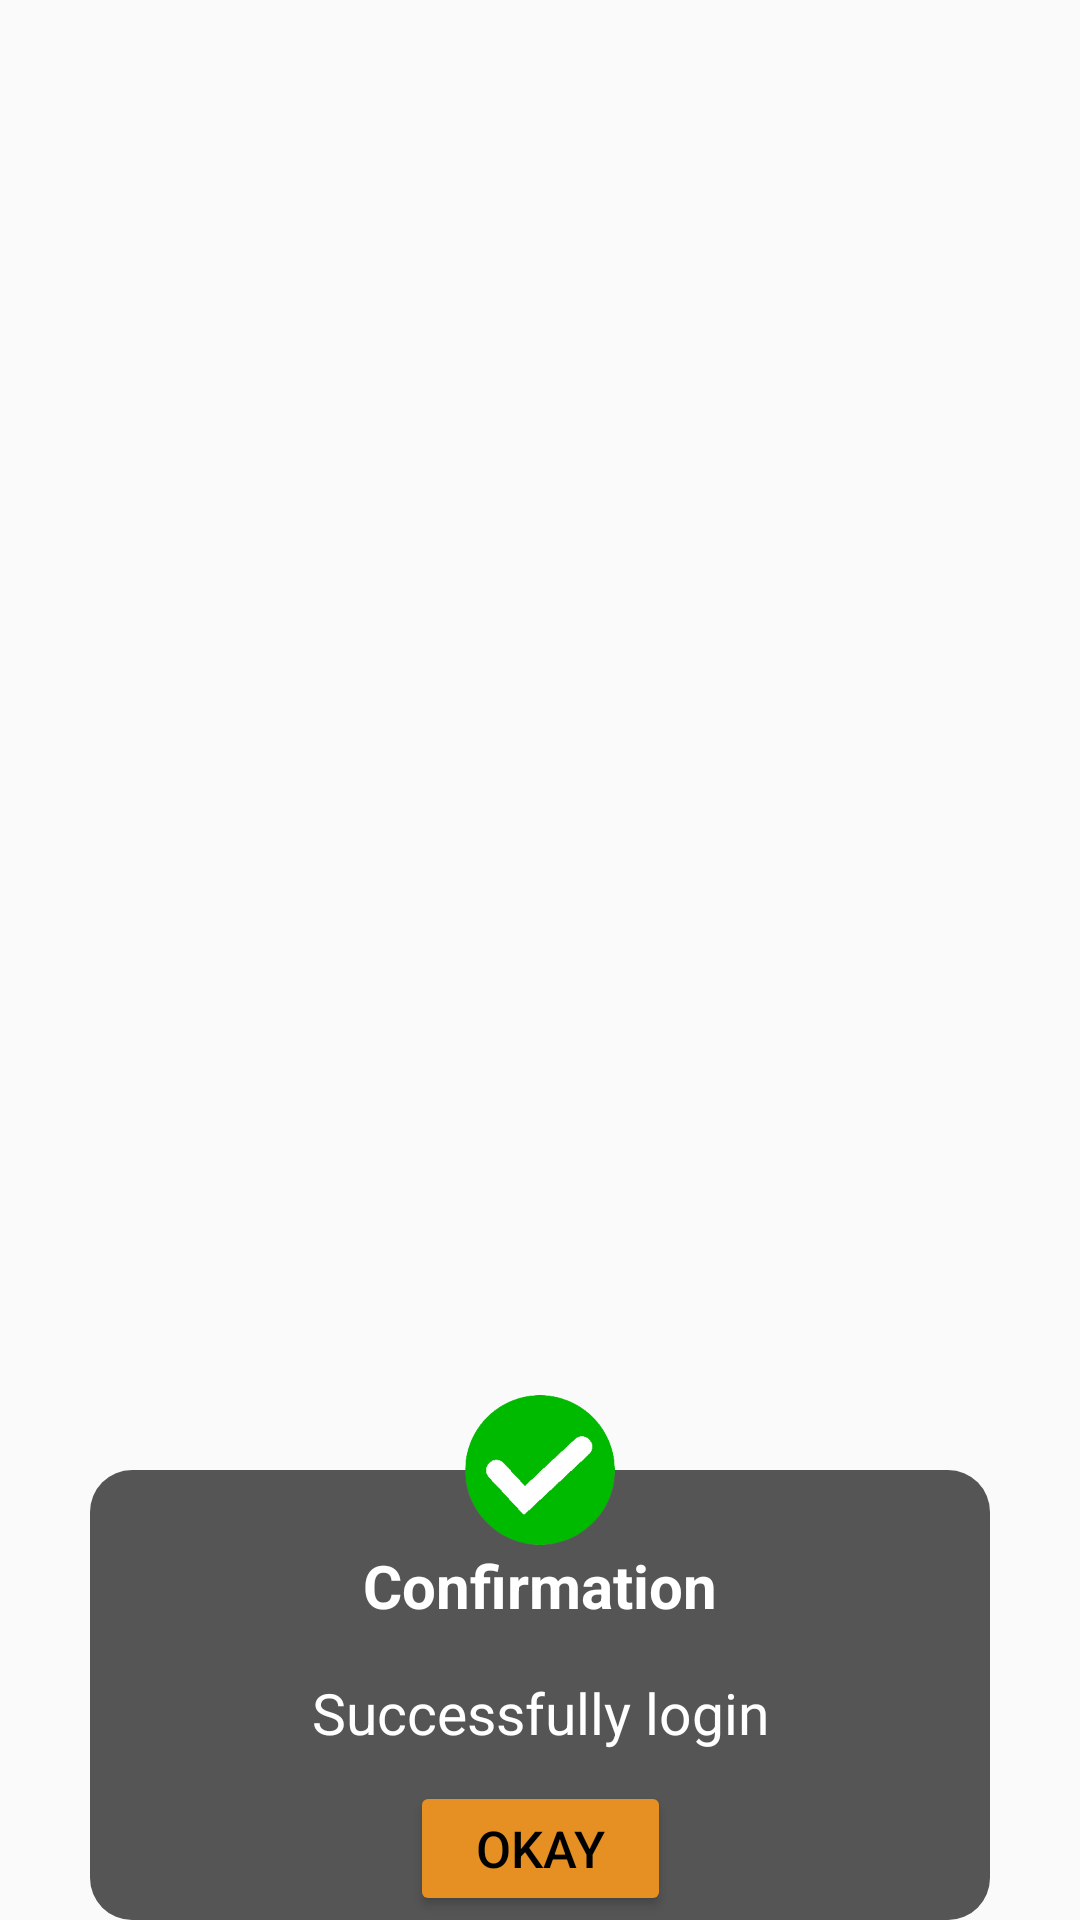

Produce the Android XML layout that renders to this screen, including the resource entries it uses.
<!-- AndroidManifest.xml: application theme Theme.AppCompat.Light.NoActionBar -->
<!-- res/layout/custom_dialog.xml -->
<?xml version="1.0" encoding="utf-8"?>
<androidx.constraintlayout.widget.ConstraintLayout xmlns:android="http://schemas.android.com/apk/res/android"

    xmlns:tools="http://schemas.android.com/tools"
    android:layout_width="300dp"
    android:layout_height="wrap_content"
    xmlns:app="http://schemas.android.com/apk/res-auto"
    android:id="@+id/dialogConstraintLayout">
    <androidx.constraintlayout.widget.ConstraintLayout
        android:id="@+id/layoutDialog"
        android:layout_width="300dp"
        android:layout_height="150dp"
        android:background="@drawable/custom_dialogstyle"
        app:layout_constraintBottom_toBottomOf="parent"
        app:layout_constraintEnd_toEndOf="parent"
        app:layout_constraintStart_toStartOf="parent">

        <TextView
            android:id="@+id/dialogTitle"
            android:layout_width="match_parent"
            android:layout_height="wrap_content"
            android:gravity="center_horizontal"
            android:paddingTop="18dp"
            android:text="Confirmation"
            android:layout_marginTop="7dp"
            android:textColor="@color/white"
            android:textSize="20sp"
            android:textStyle="bold"
            app:layout_constraintTop_toTopOf="@+id/layoutDialog"/>
        <TextView
            android:id="@+id/dialogDescription"
            android:layout_width="match_parent"
            android:layout_height="wrap_content"
            android:layout_marginStart="20dp"
            android:layout_marginTop="16dp"
            android:layout_marginEnd="20dp"

            android:gravity="center_horizontal"
            android:text="Successfully login"
            android:textColor="@color/white"
            android:textSize="19sp"
            app:layout_constraintBottom_toTopOf="@id/dialogBtn"
            app:layout_constraintTop_toBottomOf="@id/dialogTitle" />

        <Button
            android:id="@+id/dialogBtn"
            android:layout_width="87dp"
            android:layout_height="45dp"
            android:layout_marginStart="40dp"
            android:layout_marginTop="10dp"
            android:layout_marginEnd="40dp"
            android:textColor="@color/black"
            android:padding="0dp"
            android:text="Okay"
            android:backgroundTint="@color/newbtnColor"
            android:textSize="17sp"

            app:layout_constraintEnd_toEndOf="parent"
            app:layout_constraintStart_toStartOf="parent"
            app:layout_constraintTop_toBottomOf="@id/dialogDescription" />

    </androidx.constraintlayout.widget.ConstraintLayout>
    <ImageView
        android:id="@+id/dialogImage"
        android:layout_width="50dp"
        android:layout_height="50dp"
        android:layout_marginStart="40dp"
        android:layout_marginEnd="40dp"
        android:src="@drawable/new_success"
        app:layout_constraintEnd_toEndOf="parent"
        app:layout_constraintStart_toStartOf="parent"

        app:layout_constraintBottom_toTopOf="@id/layoutDialog"
        app:layout_constraintTop_toTopOf="@id/layoutDialog" />

</androidx.constraintlayout.widget.ConstraintLayout>
<!-- resources referenced by this layout -->
<resources>
  <color name="black">#FF000000</color>
  <color name="newbtnColor">#e69023</color>
  <color name="white">#FFFFFFFF</color>
  <!-- drawable custom_dialogstyle (drawable) -->
  <?xml version="1.0" encoding="utf-8"?>
  <shape xmlns:android="http://schemas.android.com/apk/res/android" android:shape="rectangle">
      <solid android:color="@color/gray"/>
      <corners android:radius="14dp"/>
  
  </shape>
  <!-- drawable new_success: png bitmap (drawable, 9934 bytes) -->
  <color name="gray">#555555</color>
</resources>
